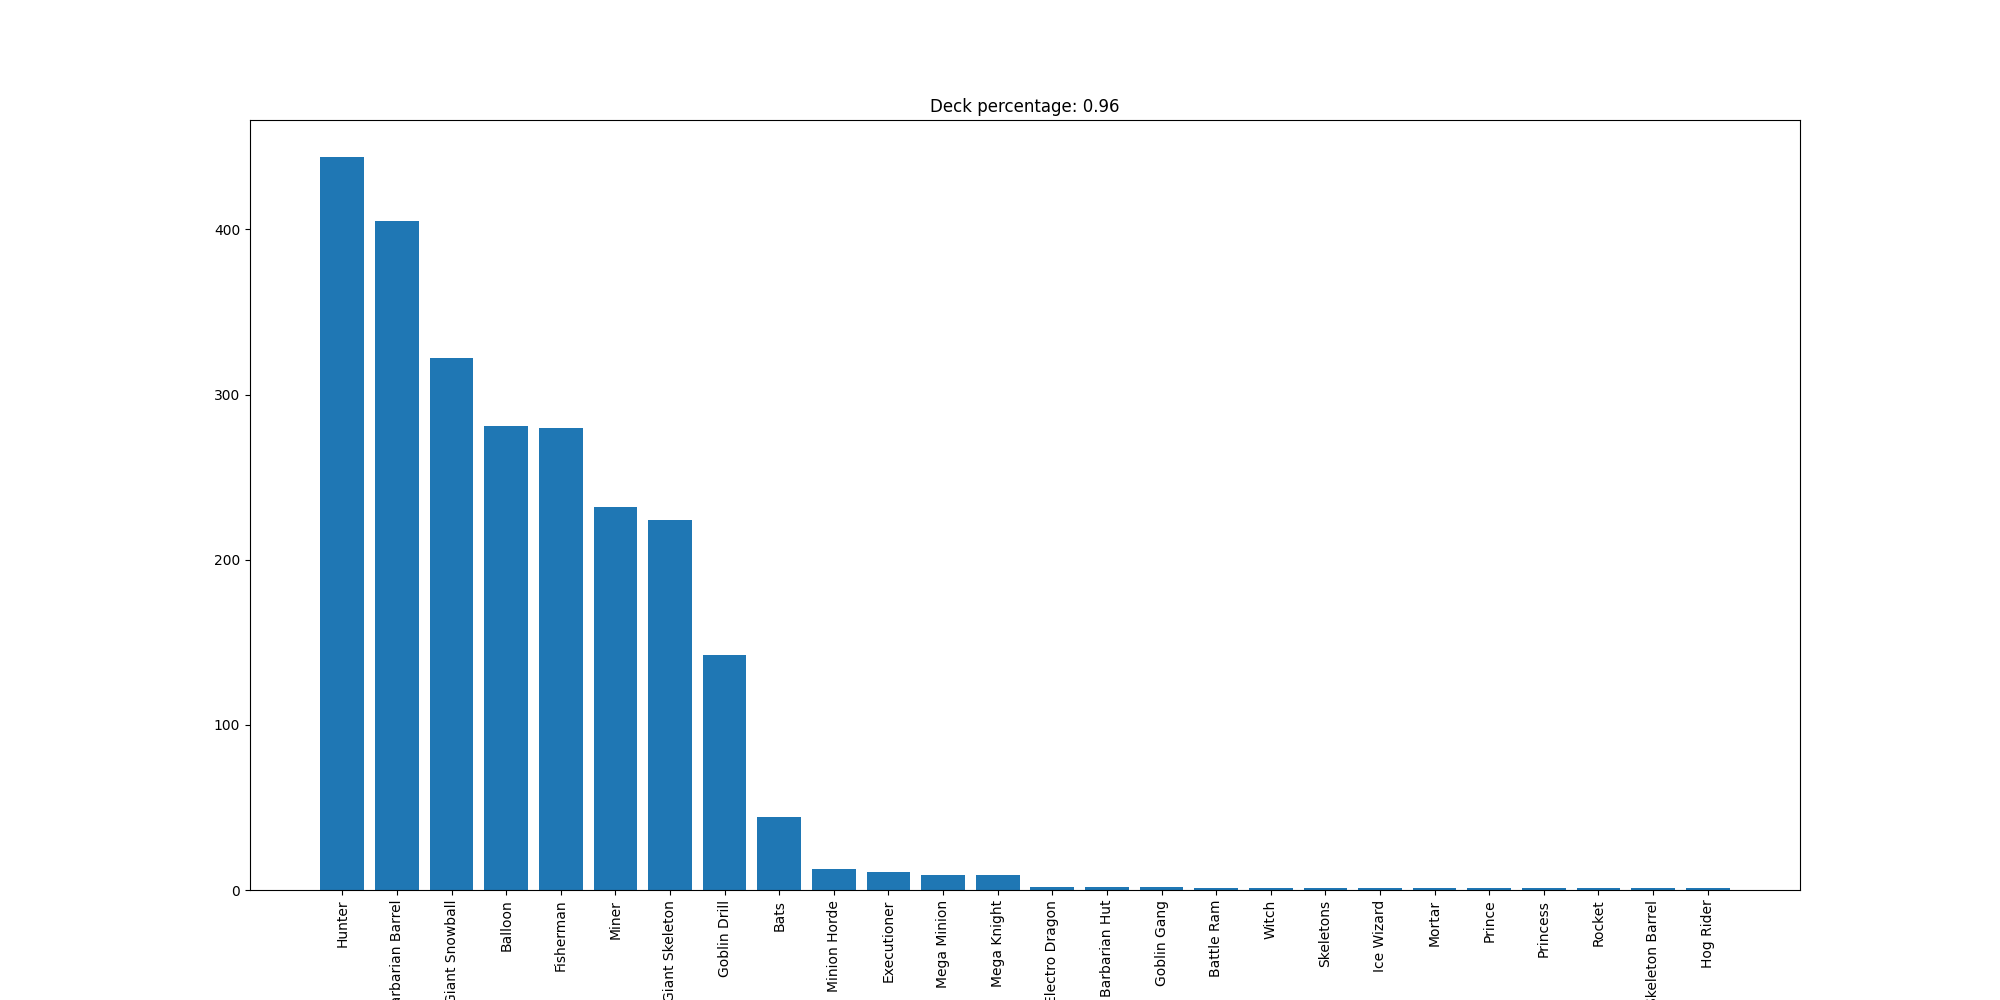

The data file committed next to this chart (first rows):
Hunter, 444
Barbarian Barrel, 405
Giant Snowball, 322
Balloon, 281
Fisherman, 280
Miner, 232
Giant Skeleton, 224
Goblin Drill, 142
Bats, 44
Minion Horde, 13
Executioner, 11
Mega Minion, 9
Mega Knight, 9
Electro Dragon, 2
Barbarian Hut, 2
Goblin Gang, 2
Battle Ram, 1
Witch, 1
Skeletons, 1
Ice Wizard, 1
Mortar, 1
Prince, 1
Princess, 1
Rocket, 1
Skeleton Barrel, 1
Hog Rider, 1
